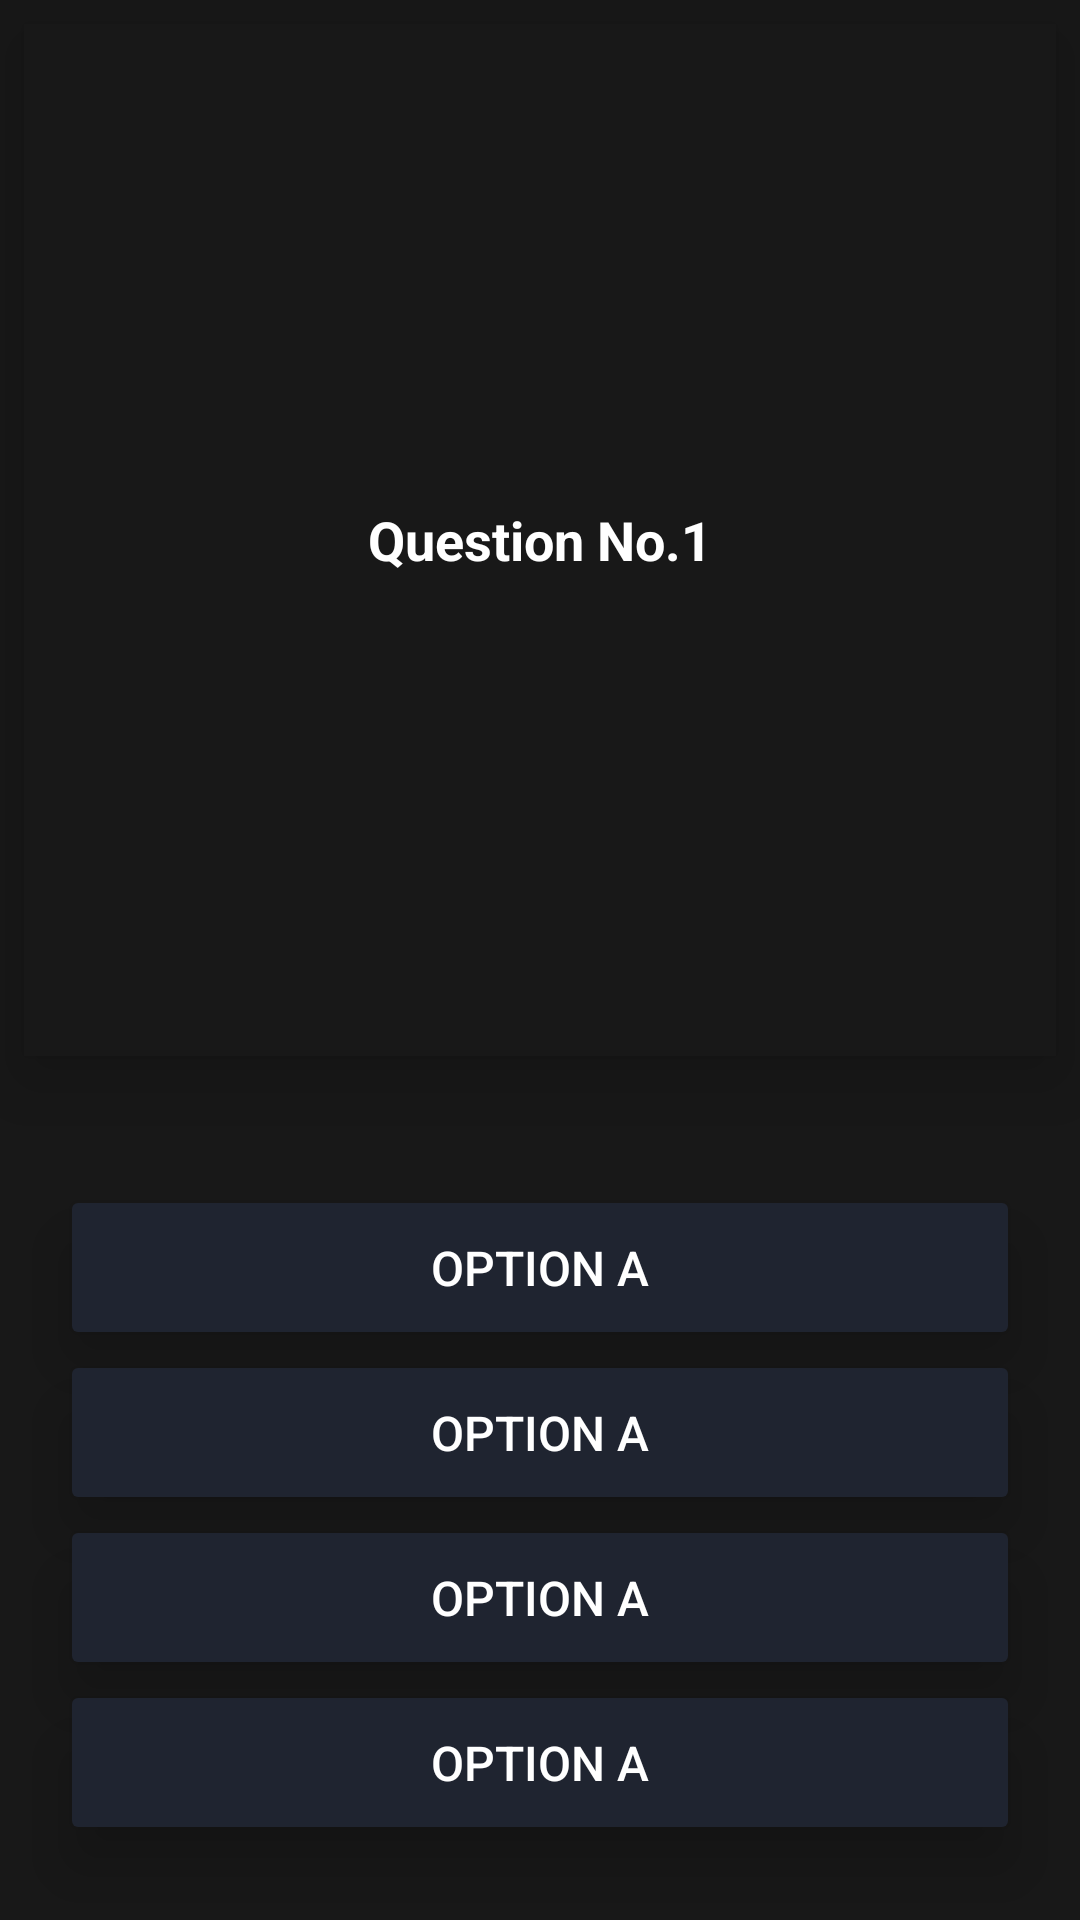

This screen was rendered from an Android layout file. Write that file and the resources it references.
<!-- AndroidManifest.xml: application theme Theme.ExamEase2.NoActionBar -->
<!-- res/layout/question_item_layout.xml -->
<?xml version="1.0" encoding="utf-8"?>
<LinearLayout xmlns:android="http://schemas.android.com/apk/res/android"
        android:layout_height="match_parent"
        android:layout_width="match_parent"
        android:orientation="vertical"
    android:background="@color/darkasback"

    >


    <TextView
        android:id="@+id/tv_question"
        android:layout_width="match_parent"
        android:layout_height="wrap_content"
        android:layout_margin="8dp"
        android:layout_weight="1"
        android:background="@color/darkasback"
        android:elevation="5dp"
        android:gravity="center"
        android:inputType="textMultiLine"
        android:padding="8dp"
        android:scrollbars="vertical"
        android:text="Question No.1"
        android:textColor="@color/white"
        android:textSize="18sp"
        android:textStyle="bold"
        android:translationZ="10dp" />

    <Button
        android:id="@+id/optionA"
        android:layout_marginLeft="20dp"
        android:layout_marginRight="20dp"
        android:layout_width="match_parent"
        android:layout_height="55dp"

        android:layout_marginTop="35dp"
        android:textColor="@color/white"
        android:text="option A"
        android:textSize="16sp"

        android:backgroundTint="@color/barcolor"
        android:elevation="3dp"
        android:translationZ="10dp"
        />
    <Button
        android:id="@+id/optionB"
        android:layout_marginLeft="20dp"
        android:layout_marginRight="20dp"
        android:layout_width="match_parent"
        android:layout_height="55dp"

        android:textColor="@color/white"
        android:text="option A"
        android:textSize="16sp"

        android:backgroundTint="@color/barcolor"
        android:elevation="3dp"
        android:translationZ="10dp"
        />
    <Button
        android:id="@+id/optionC"
        android:layout_marginLeft="20dp"
        android:layout_marginRight="20dp"
        android:layout_width="match_parent"
        android:layout_height="55dp"

        android:textColor="@color/white"
        android:text="option A"
        android:textSize="16sp"

        android:backgroundTint="@color/barcolor"
        android:elevation="3dp"
        android:translationZ="10dp"
        />
    <Button
        android:id="@+id/optionD"
        android:layout_width="match_parent"
        android:layout_height="55dp"
        android:layout_marginBottom="25dp"
        android:layout_marginLeft="20dp"
        android:layout_marginRight="20dp"
        android:textColor="@color/white"
        android:text="option A"
        android:textSize="16sp"
            android:backgroundTint="@color/barcolor"
        android:elevation="3dp"
        android:translationZ="10dp"
        />
</LinearLayout>
<!-- resources referenced by this layout -->
<resources>
  <color name="barcolor">#1F2430</color>
  <color name="darkasback">#181818</color>
  <color name="white">#FFFFFFFF</color>
  <style name="Theme.ExamEase2.NoActionBar">
          <item name="windowActionBar">false</item>
          <item name="windowNoTitle">true</item>
      </style>
</resources>
